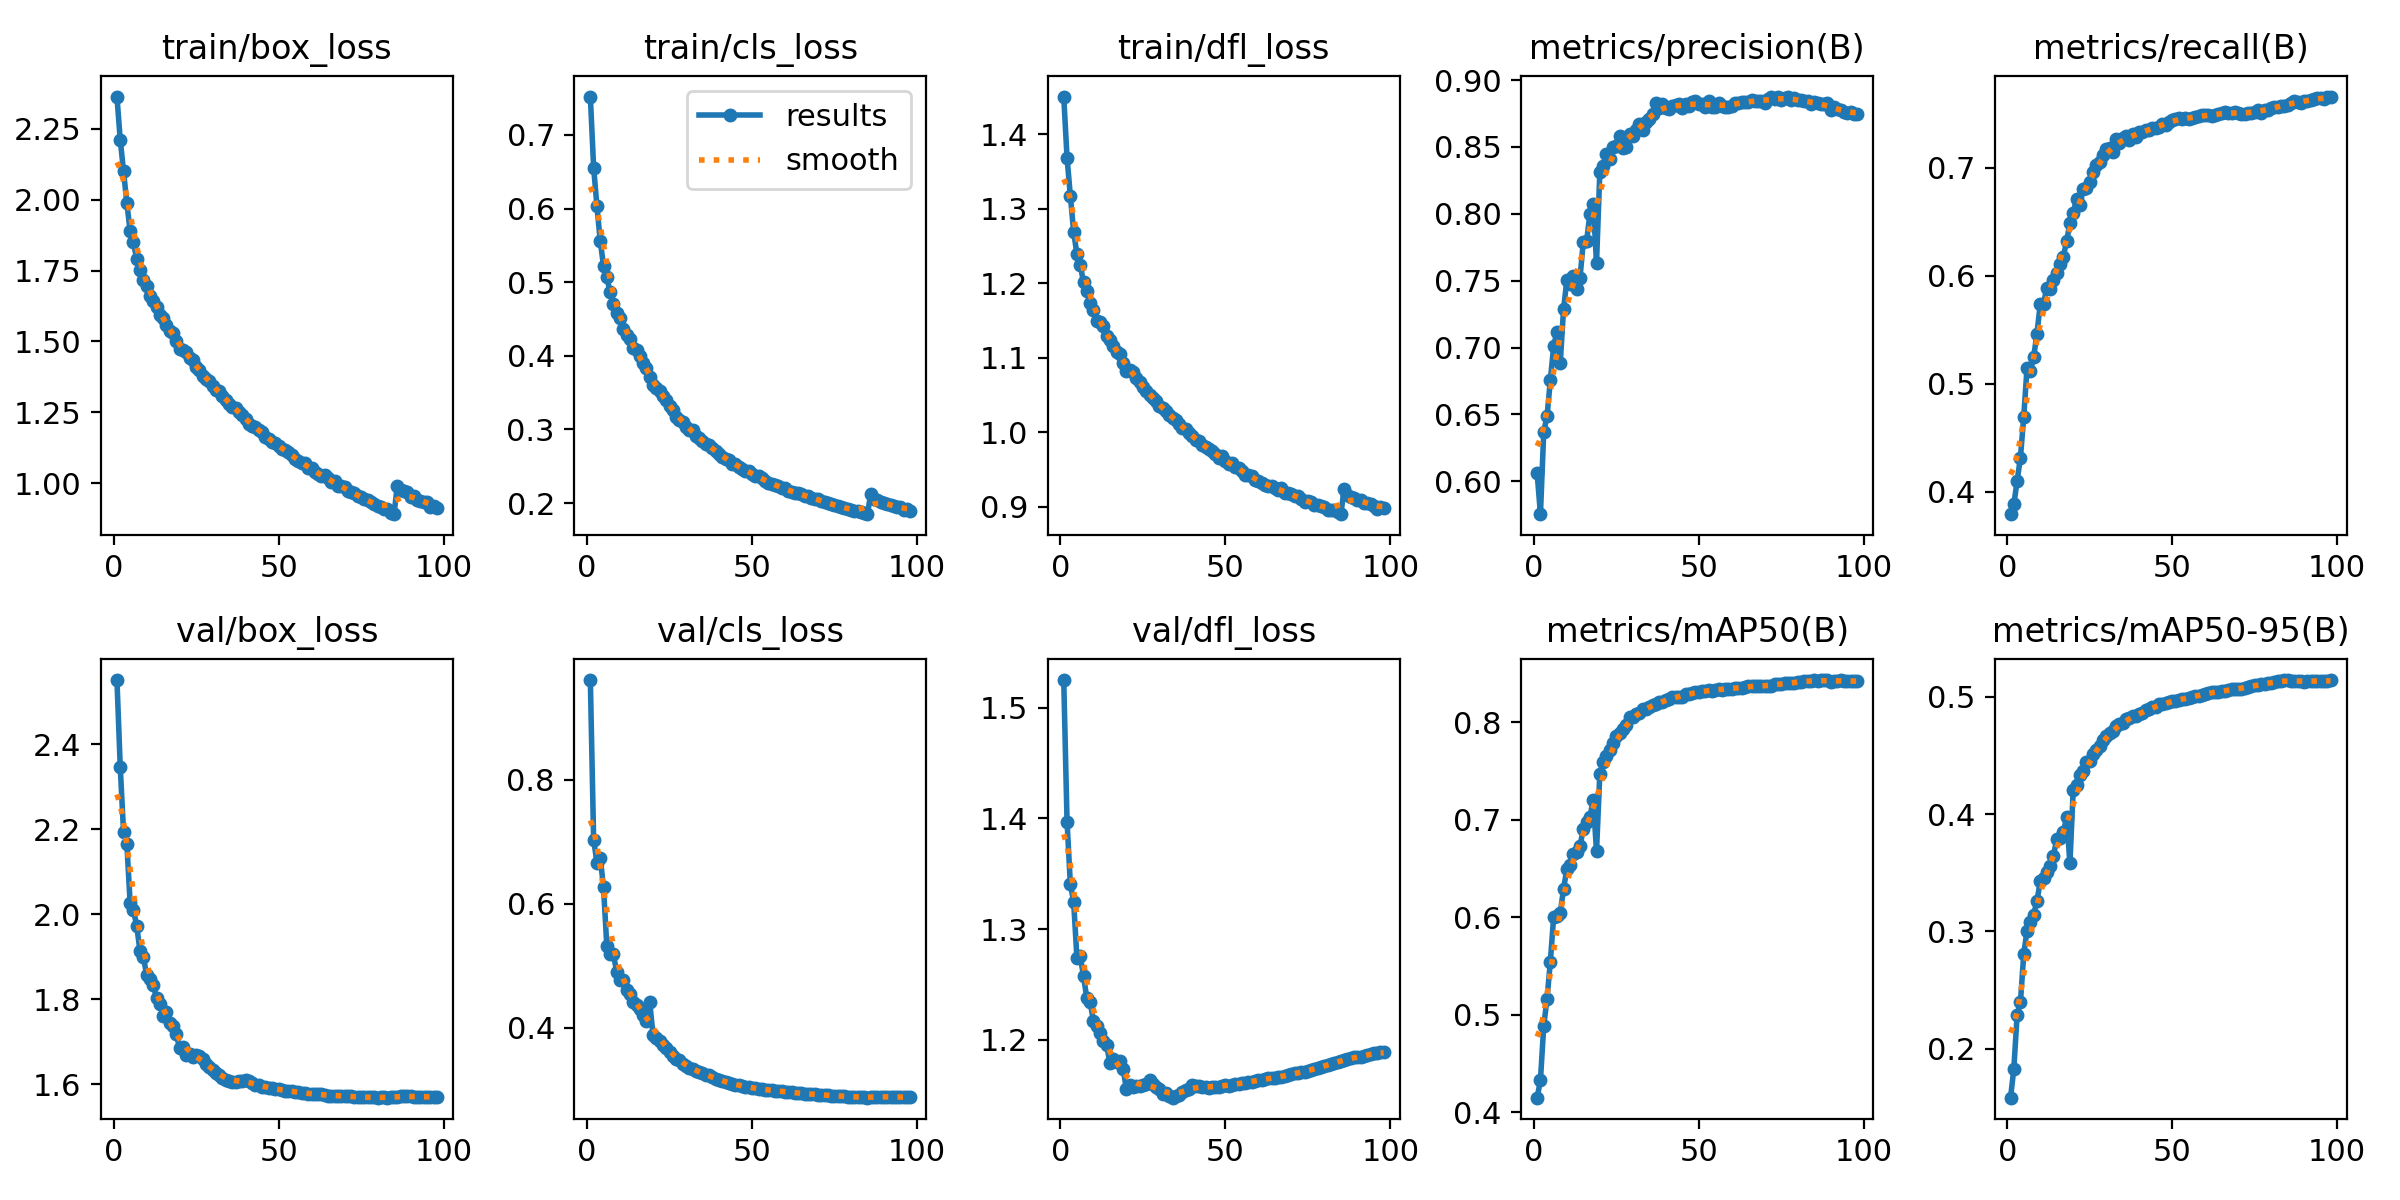

The table this chart was drawn from, first rows:
epoch, time, train/box_loss, train/cls_loss, train/dfl_loss, metrics/precision(B), metrics/recall(B), metrics/mAP50(B), metrics/mAP50-95(B), val/box_loss, val/cls_loss, val/dfl_loss, lr/pg0, lr/pg1, lr/pg2
1, 392.7, 2.363, 0.7521, 1.451, 0.6059, 0.379, 0.415, 0.1582, 2.551, 0.9606, 1.525, 0.06703, 0.0003331, 0.0003331
2, 740.6, 2.211, 0.6557, 1.369, 0.5754, 0.3882, 0.433, 0.1829, 2.347, 0.703, 1.397, 0.03402, 0.0006631, 0.0006631
3, 1080, 2.1, 0.6033, 1.318, 0.6371, 0.4099, 0.4886, 0.229, 2.194, 0.6662, 1.341, 0.001015, 0.0009898, 0.0009898
4, 1416, 1.987, 0.5558, 1.269, 0.6486, 0.4315, 0.5165, 0.2395, 2.166, 0.6742, 1.325, 0.0009851, 0.0009851, 0.0009851
5, 1752, 1.89, 0.5222, 1.239, 0.6755, 0.4692, 0.5543, 0.2806, 2.026, 0.626, 1.274, 0.0009802, 0.0009802, 0.0009802
6, 2088, 1.849, 0.507, 1.225, 0.7008, 0.5149, 0.6003, 0.3008, 2.01, 0.5308, 1.275, 0.0009752, 0.0009752, 0.0009752
7, 2424, 1.79, 0.4861, 1.201, 0.7119, 0.5114, 0.601, 0.3077, 1.972, 0.5186, 1.257, 0.0009703, 0.0009703, 0.0009703
8, 2759, 1.751, 0.4707, 1.19, 0.6882, 0.5244, 0.6046, 0.3143, 1.913, 0.5178, 1.237, 0.0009654, 0.0009654, 0.0009654
9, 3094, 1.718, 0.4587, 1.173, 0.7285, 0.5463, 0.6288, 0.3257, 1.901, 0.4894, 1.234, 0.0009604, 0.0009604, 0.0009604
10, 3431, 1.696, 0.4519, 1.164, 0.7502, 0.5736, 0.6496, 0.3426, 1.857, 0.4765, 1.217, 0.0009555, 0.0009555, 0.0009555
11, 3767, 1.661, 0.4365, 1.149, 0.7472, 0.5742, 0.6533, 0.3456, 1.849, 0.4763, 1.213, 0.0009505, 0.0009505, 0.0009505
12, 4102, 1.643, 0.4289, 1.148, 0.7535, 0.5888, 0.6653, 0.3505, 1.834, 0.4613, 1.206, 0.0009455, 0.0009455, 0.0009455
13, 4439, 1.622, 0.4224, 1.143, 0.7437, 0.5878, 0.667, 0.3555, 1.803, 0.4533, 1.199, 0.0009406, 0.0009406, 0.0009406
14, 4775, 1.594, 0.4112, 1.129, 0.7523, 0.5961, 0.673, 0.3642, 1.79, 0.4414, 1.195, 0.0009357, 0.0009357, 0.0009357
15, 5111, 1.583, 0.4078, 1.124, 0.7792, 0.6027, 0.6909, 0.3787, 1.761, 0.4367, 1.178, 0.0009307, 0.0009307, 0.0009307
16, 5447, 1.559, 0.4, 1.116, 0.7797, 0.6107, 0.6981, 0.3793, 1.771, 0.4302, 1.183, 0.0009258, 0.0009258, 0.0009258
17, 5783, 1.538, 0.3908, 1.108, 0.7998, 0.6175, 0.7025, 0.3844, 1.745, 0.4207, 1.18, 0.0009208, 0.0009208, 0.0009208
18, 6119, 1.529, 0.3834, 1.105, 0.807, 0.6321, 0.7207, 0.3972, 1.737, 0.4102, 1.181, 0.0009158, 0.0009158, 0.0009158
19, 6455, 1.501, 0.3717, 1.093, 0.7634, 0.6486, 0.6675, 0.3581, 1.717, 0.4414, 1.173, 0.0009109, 0.0009109, 0.0009109
20, 6791, 1.474, 0.3606, 1.083, 0.8309, 0.6585, 0.7472, 0.4207, 1.686, 0.3881, 1.156, 0.0009059, 0.0009059, 0.0009059
21, 7128, 1.471, 0.3566, 1.084, 0.8354, 0.6711, 0.7592, 0.425, 1.688, 0.3837, 1.159, 0.000901, 0.000901, 0.000901
22, 7464, 1.463, 0.3525, 1.081, 0.8447, 0.6654, 0.7654, 0.4334, 1.67, 0.3784, 1.157, 0.0008961, 0.0008961, 0.0008961
23, 7801, 1.44, 0.3448, 1.073, 0.8409, 0.6805, 0.7711, 0.437, 1.672, 0.3724, 1.158, 0.0008911, 0.0008911, 0.0008911
24, 8138, 1.435, 0.3402, 1.068, 0.8501, 0.6816, 0.7792, 0.4441, 1.665, 0.3671, 1.158, 0.0008862, 0.0008862, 0.0008862
25, 8475, 1.41, 0.3322, 1.061, 0.8505, 0.6871, 0.7856, 0.4453, 1.67, 0.3605, 1.159, 0.0008812, 0.0008812, 0.0008812
26, 8811, 1.4, 0.3269, 1.055, 0.8584, 0.6963, 0.7888, 0.4516, 1.666, 0.3539, 1.16, 0.0008762, 0.0008762, 0.0008762
27, 9150, 1.379, 0.3175, 1.05, 0.8493, 0.703, 0.7935, 0.4549, 1.66, 0.3499, 1.163, 0.0008713, 0.0008713, 0.0008713
28, 9485, 1.369, 0.3135, 1.046, 0.8498, 0.7052, 0.797, 0.4577, 1.648, 0.3477, 1.16, 0.0008663, 0.0008663, 0.0008663
29, 9821, 1.361, 0.3101, 1.043, 0.8598, 0.7115, 0.8051, 0.4634, 1.641, 0.3405, 1.157, 0.0008614, 0.0008614, 0.0008614
30, 10157, 1.342, 0.3032, 1.036, 0.8586, 0.7177, 0.8055, 0.4665, 1.633, 0.3372, 1.155, 0.0008565, 0.0008565, 0.0008565
31, 10494, 1.33, 0.2995, 1.032, 0.863, 0.7186, 0.8082, 0.4694, 1.626, 0.3342, 1.151, 0.0008515, 0.0008515, 0.0008515
32, 10831, 1.325, 0.2996, 1.029, 0.8675, 0.715, 0.8095, 0.4708, 1.622, 0.3338, 1.152, 0.0008465, 0.0008465, 0.0008465
33, 11167, 1.308, 0.2917, 1.023, 0.8626, 0.7265, 0.8141, 0.4752, 1.615, 0.3293, 1.149, 0.0008416, 0.0008416, 0.0008416
34, 11504, 1.294, 0.2882, 1.02, 0.8687, 0.7234, 0.8132, 0.4772, 1.61, 0.3281, 1.148, 0.0008366, 0.0008366, 0.0008366
35, 11841, 1.281, 0.2841, 1.016, 0.8706, 0.7276, 0.8155, 0.478, 1.608, 0.3261, 1.149, 0.0008317, 0.0008317, 0.0008317
36, 12177, 1.27, 0.28, 1.011, 0.8744, 0.7297, 0.8178, 0.4808, 1.604, 0.324, 1.15, 0.0008268, 0.0008268, 0.0008268
37, 12515, 1.264, 0.2786, 1.005, 0.8825, 0.7259, 0.8186, 0.482, 1.606, 0.3226, 1.153, 0.0008218, 0.0008218, 0.0008218
38, 12851, 1.25, 0.2742, 1.005, 0.8792, 0.731, 0.821, 0.4834, 1.607, 0.3199, 1.154, 0.0008169, 0.0008169, 0.0008169
39, 13188, 1.239, 0.2713, 0.9984, 0.8825, 0.7288, 0.8208, 0.4838, 1.609, 0.3175, 1.156, 0.0008119, 0.0008119, 0.0008119
40, 13526, 1.226, 0.2665, 0.9946, 0.8789, 0.733, 0.8224, 0.4854, 1.61, 0.3151, 1.159, 0.0008069, 0.0008069, 0.0008069
41, 13864, 1.21, 0.2626, 0.9896, 0.8787, 0.7334, 0.8236, 0.4863, 1.608, 0.3137, 1.158, 0.000802, 0.000802, 0.000802
42, 14201, 1.202, 0.2596, 0.9879, 0.8806, 0.7355, 0.8261, 0.4884, 1.604, 0.3122, 1.158, 0.000797, 0.000797, 0.000797
43, 14537, 1.198, 0.258, 0.9832, 0.8817, 0.7352, 0.8264, 0.4897, 1.599, 0.3105, 1.157, 0.0007921, 0.0007921, 0.0007921
44, 14873, 1.188, 0.2537, 0.9799, 0.882, 0.7365, 0.8262, 0.4913, 1.598, 0.309, 1.158, 0.0007872, 0.0007872, 0.0007872
45, 15210, 1.182, 0.2536, 0.977, 0.8792, 0.7366, 0.8256, 0.4916, 1.595, 0.3074, 1.157, 0.0007822, 0.0007822, 0.0007822
46, 15546, 1.163, 0.2493, 0.9745, 0.8823, 0.7379, 0.8288, 0.4937, 1.593, 0.3067, 1.157, 0.0007772, 0.0007772, 0.0007772
47, 15883, 1.156, 0.246, 0.9703, 0.8806, 0.7404, 0.8294, 0.494, 1.592, 0.3057, 1.158, 0.0007723, 0.0007723, 0.0007723
48, 16219, 1.146, 0.2435, 0.9655, 0.8833, 0.7395, 0.83, 0.4946, 1.59, 0.3046, 1.158, 0.0007673, 0.0007673, 0.0007673
49, 16555, 1.143, 0.244, 0.9677, 0.8841, 0.7428, 0.8308, 0.4954, 1.588, 0.3036, 1.158, 0.0007624, 0.0007624, 0.0007624
50, 16891, 1.133, 0.2401, 0.9607, 0.8822, 0.7441, 0.8307, 0.4961, 1.588, 0.3027, 1.159, 0.0007575, 0.0007575, 0.0007575
51, 17226, 1.12, 0.2367, 0.9574, 0.8819, 0.7451, 0.8319, 0.4967, 1.586, 0.3016, 1.159, 0.0007525, 0.0007525, 0.0007525
52, 17563, 1.118, 0.2364, 0.9587, 0.88, 0.7462, 0.832, 0.4976, 1.585, 0.3011, 1.159, 0.0007476, 0.0007476, 0.0007476
53, 17899, 1.11, 0.234, 0.9538, 0.884, 0.7452, 0.8332, 0.4981, 1.585, 0.3004, 1.16, 0.0007426, 0.0007426, 0.0007426
54, 18235, 1.099, 0.2307, 0.9519, 0.88, 0.7461, 0.8324, 0.4986, 1.584, 0.2996, 1.16, 0.0007376, 0.0007376, 0.0007376
55, 18571, 1.086, 0.2276, 0.9476, 0.8801, 0.7449, 0.8331, 0.4994, 1.582, 0.2991, 1.161, 0.0007327, 0.0007327, 0.0007327
56, 18907, 1.079, 0.2257, 0.9426, 0.8832, 0.7464, 0.834, 0.5, 1.581, 0.2987, 1.161, 0.0007277, 0.0007277, 0.0007277
57, 19245, 1.072, 0.2243, 0.9429, 0.881, 0.7471, 0.8333, 0.5003, 1.58, 0.2979, 1.162, 0.0007228, 0.0007228, 0.0007228
58, 19581, 1.07, 0.2235, 0.9418, 0.88, 0.7482, 0.8341, 0.501, 1.579, 0.2975, 1.162, 0.0007179, 0.0007179, 0.0007179
59, 19918, 1.052, 0.2205, 0.9362, 0.8797, 0.7486, 0.8344, 0.5019, 1.578, 0.2968, 1.163, 0.0007129, 0.0007129, 0.0007129
60, 20254, 1.053, 0.22, 0.9347, 0.8807, 0.7489, 0.8344, 0.5027, 1.578, 0.2964, 1.164, 0.000708, 0.000708, 0.000708
... 38 more rows
